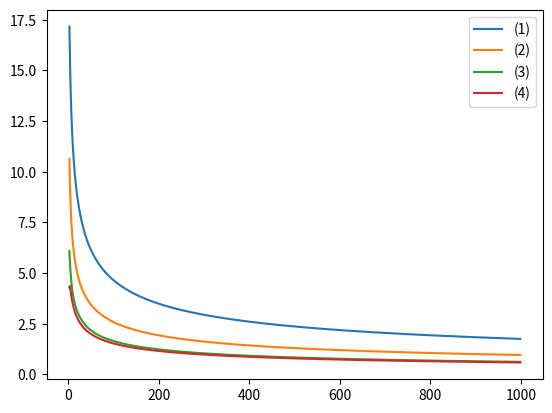

Recreate this plot in Python.
#!/usr/bin/python3
import numpy as np 
import matplotlib.pyplot as plt
from math import *

x = np.array(range(2, 1000))
y = np.array([])
for a in x :
    a = int(a)
    m_h = (2 * a) ** 50 + 1
    y = np.append(y, (sqrt(8 / a * (log(4 * m_h / 0.05)))))
plt.plot(x, y, label='(1)')

y = np.array([])
for a in x :
    a = int(a)
    m_h = (2 * a) ** 50 + 1
    y = np.append(y, sqrt(2 * log(2 * a * m_h) / a) + sqrt(2 / a * log(1 / 0.05)) + 1 / a)
plt.plot(x, y, label='(2)')

y = np.array([])
for a in x :
    a = int(a)
    m_h = (2 * a) ** 50 + 1
    y = np.append(y, sqrt(1 / a * log(6 * m_h / 0.05)))
plt.plot(x, y, label='(3)')

y = np.array([])
for a in x :
    a = int(a)
    m_h = (a ** 2) ** 50 + 1
    y = np.append(y, sqrt(1 / (2 * a) * log(4 * m_h / 0.05)))
plt.plot(x, y, label='(4)')


plt.legend()
plt.show()